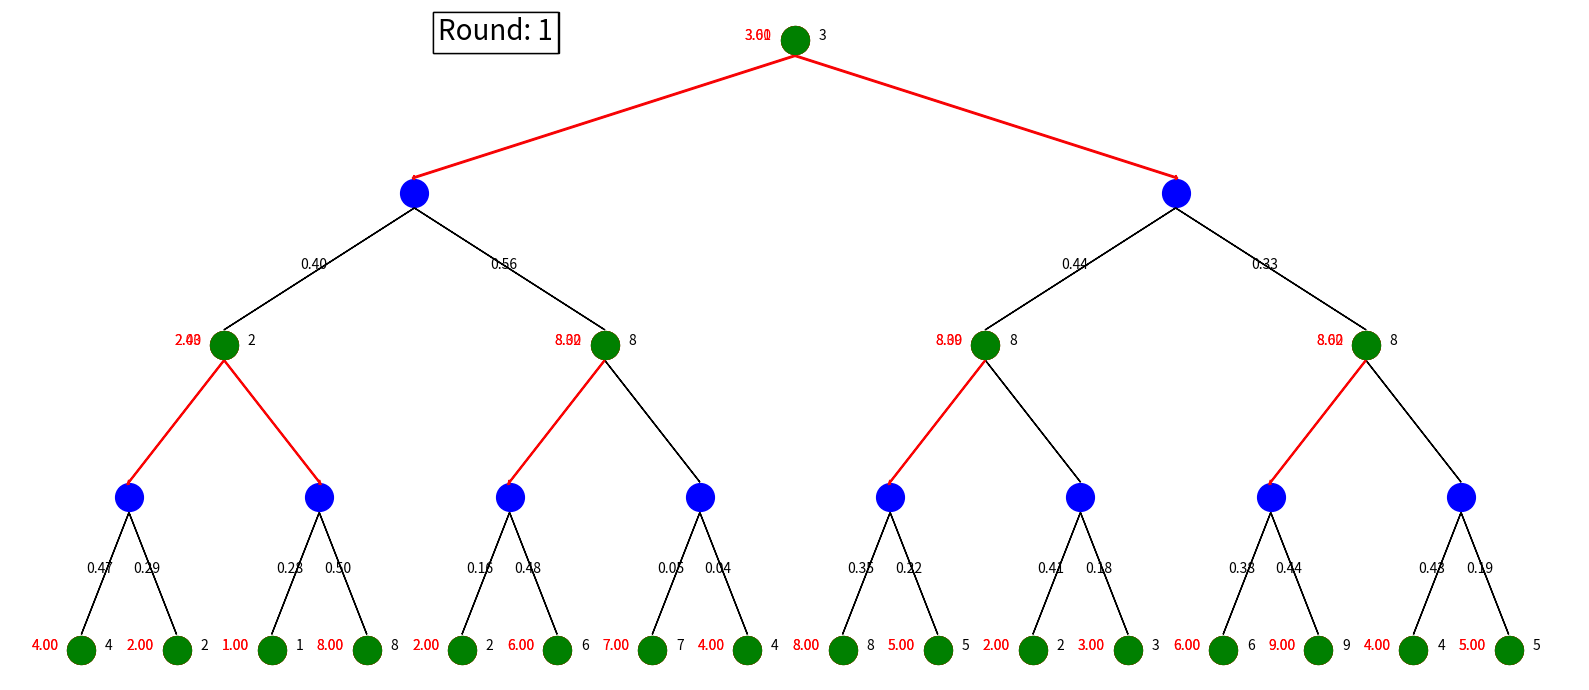

Recreate this plot in Python. (Note: this script raises an exception after producing the figure.)
### Monte-Carlo Policy Evaluation on Tree(n children) MDP
import random
import numpy as np

import matplotlib.pyplot as plt
import matplotlib.animation as animation
from matplotlib.animation import PillowWriter

CHANCE = 0
MAX = 1

n_children = 2
n_depth = 4

gamma = 0.1

ims = []
frames = []
fig = plt.figure(figsize=(16, 7))

random.seed(1)

class Node():
    def __init__(self, type, depth, reward, prob, x, y):
        self.type = type  # MAX or CHANCE
        self.depth = depth
        self.children = []
        self.reward = reward
        self.prob = prob
        self.x = x
        self.y = y

        if self.type == MAX:
            self.value = 0
            self.value_text = None
            self.best_action = None
            self.best_action_arrow = None


class PolicyIter():
    def __init__(self, tree_depth):
        self.tree_depth = tree_depth
        self.root = Node(MAX, 0, random.randint(1,10), None, 0, 0)

        self.build_tree(self.root)
        self.draw_tree(self.root)

    def build_tree(self, node):
        interval = 10 * n_children ** (self.tree_depth-node.depth)
        pos_list = [-(n_children-1)*interval/2]
        for _ in range(n_children-1):
            pos_list += [pos_list[-1]+interval]

        if node.depth == self.tree_depth:
            return

        if node.type == MAX:
            for i in range(n_children):
                node.children.append(Node(CHANCE, node.depth + 1, None, None, node.x + pos_list[i], node.y-10))
            ## Default use the first action as initial policy
            node.best_action = node.children[0]

        else:
            ### Generate transition probabilities
            prob_list = [random.random() for _ in range(3)]
            s = sum(prob_list)
            prob_list = [i / s for i in prob_list]
            for i in range(n_children):
                node.children.append(Node(MAX, node.depth + 1, random.randint(1,9), prob_list[i], node.x + pos_list[i], node.y-10))

        for child in node.children:
            self.build_tree(child)


    def draw_tree(self, node):
        if node.type == MAX:
            ## plot node
            color = 'g'
            plt.scatter(node.x, node.y, c=color, marker='o', s=400)
            ## plot reward
            plt.text(node.x + 5, node.y, "%d" % node.reward, fontsize=10)
            for child in node.children:
                ## plot arrow
                plt.arrow(node.x, node.y - 1, child.x - node.x, child.y + 2 - node.y)
                self.draw_tree(child)
            ## plot initial policy
            if node.depth != self.tree_depth:
                node.best_action_arrow = plt.arrow(node.x, node.y - 1, node.best_action.x - node.x,
                                                   node.best_action.y + 2 - node.y, ec='r', width=0.1)
                frames.append(node.best_action_arrow)
                ims.append(frames.copy())


        elif node.type == CHANCE:
            ## plot node
            color = 'b'
            plt.scatter(node.x, node.y, c=color, marker='o', s=400)
            for child in node.children:
                ## plot arrow and policy arrow
                plt.arrow(node.x, node.y - 1, child.x - node.x, child.y + 2 - node.y)
                ## plot transition prob
                plt.text((node.x + child.x) / 2 -4, (node.y + child.y) / 2, "%.2f" % child.prob, fontsize=10)
                self.draw_tree(child)

        return


    def Bellman_update_with_policy(self, node, gamma):
        if node.type == MAX: ## Bellman update on state
            # prev_value = node.value
            # mx = 0
            # best_action = None
            # for action in node.children:
            #     if sum([child.prob*child.value for child in action.children]) >= mx:
            #         mx = sum([child.prob*child.value for child in action.children])
            #         best_action = action
            if node.depth != self.tree_depth:
                node.value = node.reward + gamma * sum([child.prob*child.value for child in node.best_action.children])
            else:
                node.value = node.reward

            ## plot value
            plt1 = plt.scatter(node.x, node.y, c='r', marker='o', s=400)
            frames.append(plt1)

            if node.value_text == None:
                node.value_text = plt.text(node.x - 10.5, node.y, "%.2f" % node.value, c='r', fontsize=10)
            else:
                frames.remove(node.value_text)
                node.value_text = plt.text(node.x - 10.5, node.y, "%.2f" % node.value, c='r', fontsize=10)

            frames.append(node.value_text)
            ims.append(frames.copy())

            plt3 = plt.scatter(node.x, node.y, c='g', marker='o', s=400)
            frames.append(plt3)
            ims.append(frames.copy())

            # ## plot best action
            # if node.depth != self.tree_depth:
            #     if node.best_action_arrow == None:
            #         node.best_action_arrow = plt.arrow(node.x, node.y-1, best_action.x-node.x, best_action.y+2-node.y, ec='r', width=0.1)
            #
            #     else:
            #         if best_action != node.best_action:
            #             frames.remove(node.best_action_arrow)
            #             node.best_action_arrow = plt.arrow(node.x, node.y - 1, best_action.x - node.x,
            #                                                best_action.y + 2 - node.y, ec='r', width=0.1)
            #
            #     frames.append(node.best_action_arrow)
            #     ims.append(frames.copy())

        ## recursion
        for child in node.children:
            self.Bellman_update_with_policy(child, gamma)


    def update_policy(self, node):
        if node.type == MAX:
            best_action = None
            for action in node.children:
                current = sum([child.prob * child.value for child in node.best_action.children])
                if sum([child.prob*child.value for child in action.children]) > current:
                    best_action = action
                    self.unchanged = False

            if best_action:
                node.best_action = best_action

                frames.remove(node.best_action_arrow)
                node.best_action_arrow = plt.arrow(node.x, node.y - 1, best_action.x - node.x,
                                                   best_action.y + 2 - node.y, ec='r', width=0.1)

                frames.append(node.best_action_arrow)
                ims.append(frames.copy())

        for child in node.children:
            self.update_policy(child)



    def policy_iteration(self, gamma):
        round = 0
        while True:
            print('round',round)
            plt1 = plt.text(-(n_children**n_depth-1)*10 / 2, 0, "Round: %d"%round, fontsize=20, bbox={'fc':'w', 'ec':'k'})
            frames.append(plt1)
            ims.append(frames.copy())

            self.unchanged = True
            self.Bellman_update_with_policy(self.root, gamma)
            self.update_policy(self.root)

            if self.unchanged:
                break
            round += 1

        print(self.root.value)
        return


def main():
    plt.axis('off')
    plt.tight_layout()

    VI = PolicyIter(n_depth)
    VI.policy_iteration(gamma)

    ani = animation.ArtistAnimation(fig, ims, interval=1)
    writer = PillowWriter(fps=3)
    ani.save("./gif/policy_iter.gif", writer=writer)
    plt.show()

if __name__ == "__main__":
    main()